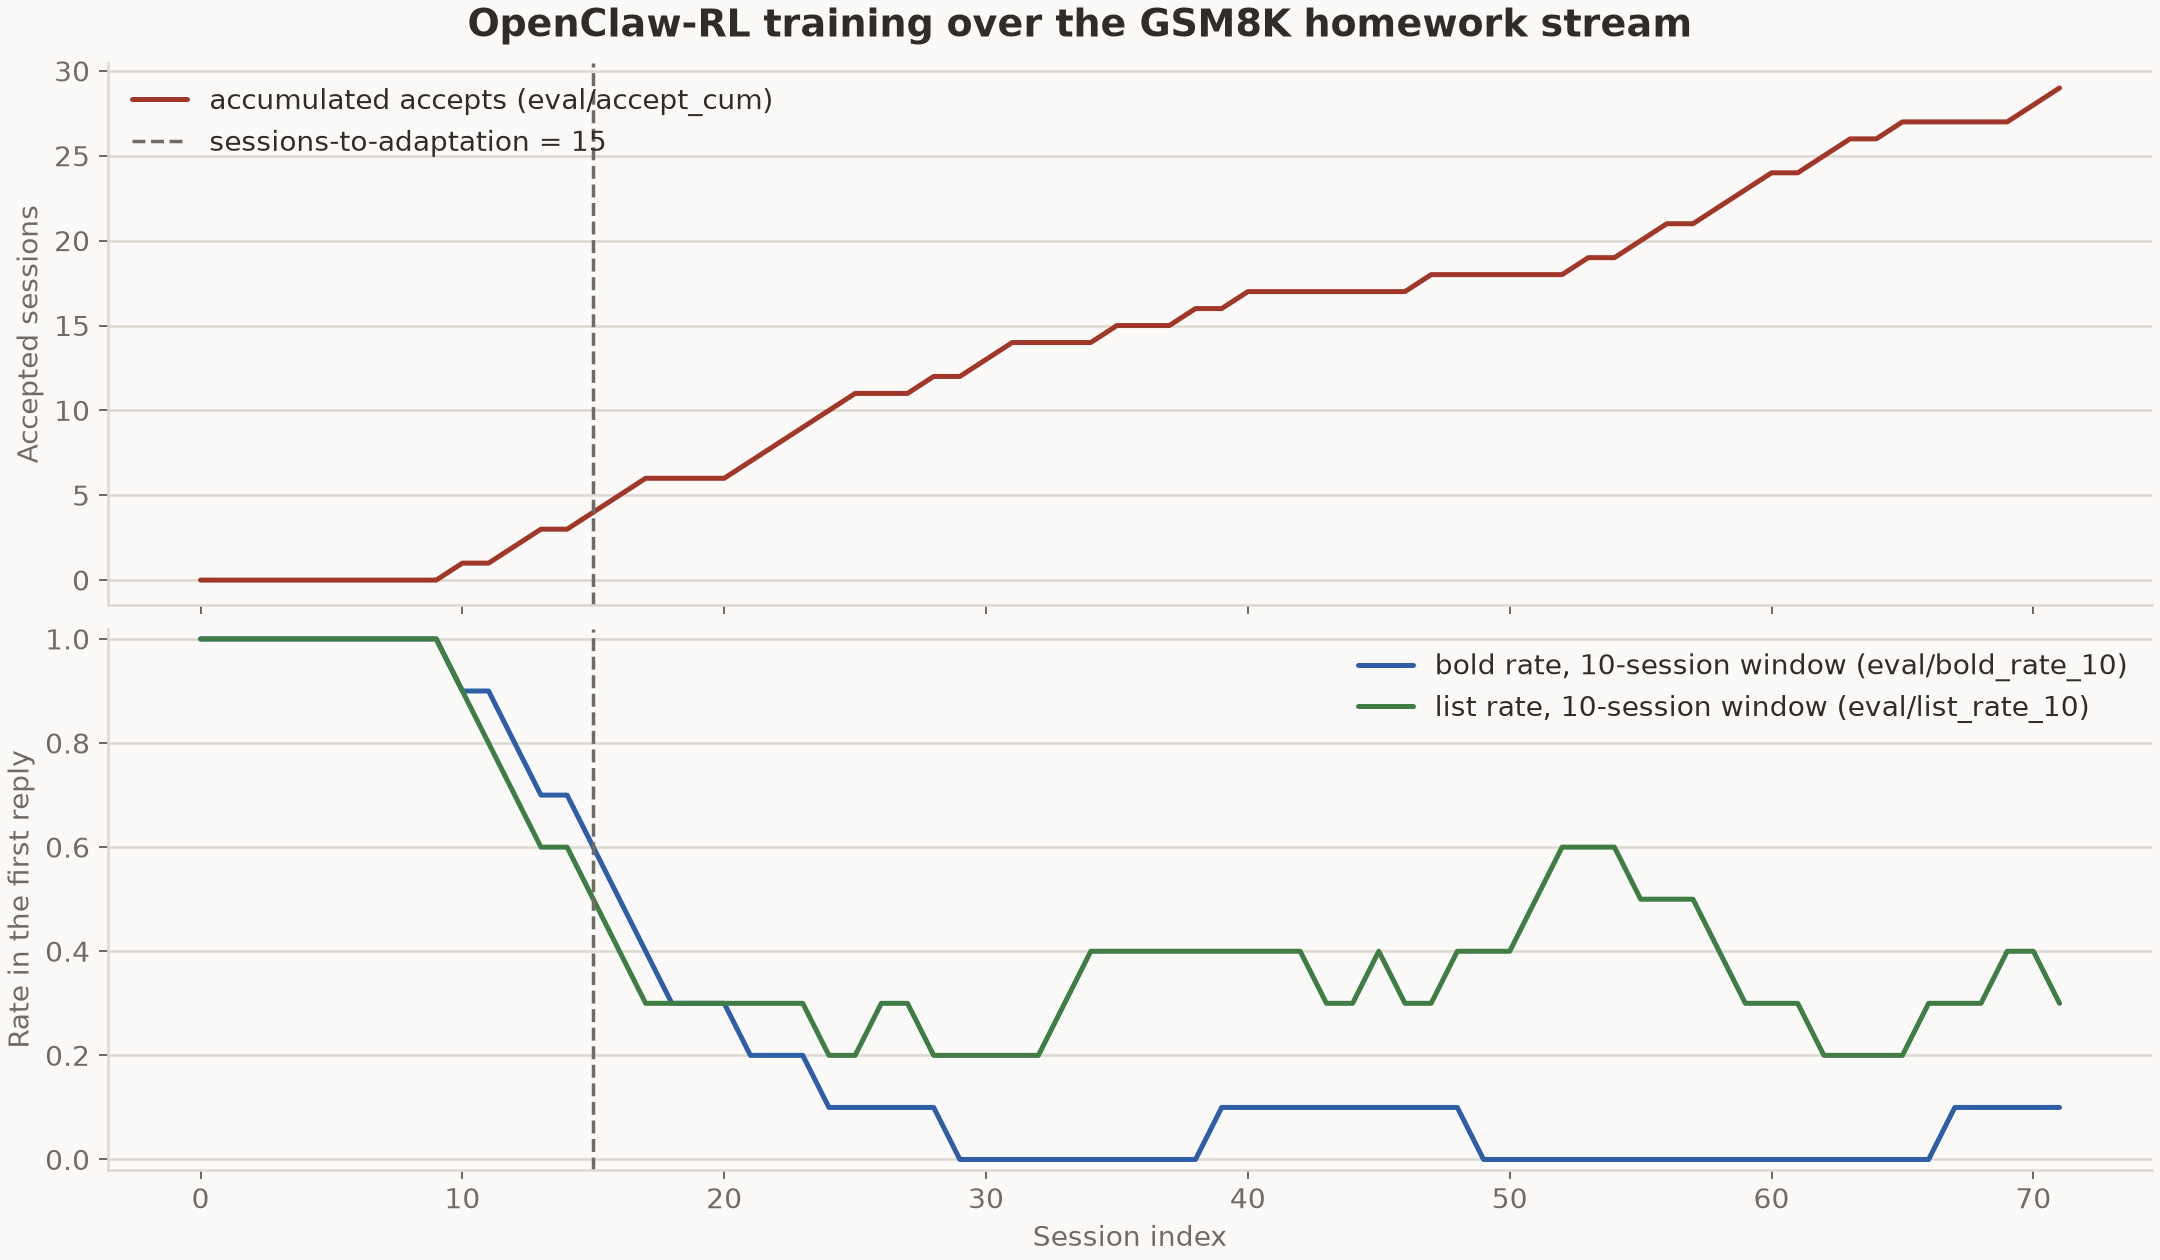

Data behind this chart, as committed beside it:
session, accept, bold, bullets, numbered, list, no_shown_work, no_gold_answer, style_clean, turns, first_reply_chars, accept_cum, accept_rate_10, bold_rate_10, list_rate_10, style_clean_rate_10
0, 0, 1, 0, 1, 1, 0, 0, 0, 4, 309, 0, 0.0, 1.0, 1.0, 0.0
1, 0, 1, 1, 0, 1, 0, 1, 0, 6, 1030, 0, 0.0, 1.0, 1.0, 0.0
2, 0, 1, 0, 1, 1, 0, 0, 0, 5, 1004, 0, 0.0, 1.0, 1.0, 0.0
3, 0, 1, 1, 1, 1, 0, 0, 0, 3, 809, 0, 0.0, 1.0, 1.0, 0.0
4, 0, 1, 1, 0, 1, 0, 0, 0, 5, 679, 0, 0.0, 1.0, 1.0, 0.0
5, 0, 1, 1, 0, 1, 1, 0, 0, 3, 422, 0, 0.0, 1.0, 1.0, 0.0
6, 0, 1, 1, 0, 1, 0, 0, 0, 4, 452, 0, 0.0, 1.0, 1.0, 0.0
7, 0, 1, 1, 0, 1, 0, 0, 0, 4, 729, 0, 0.0, 1.0, 1.0, 0.0
8, 0, 1, 1, 0, 1, 0, 0, 0, 8, 680, 0, 0.0, 1.0, 1.0, 0.0
9, 0, 1, 0, 1, 1, 0, 1, 0, 1, 509, 0, 0.0, 1.0, 1.0, 0.0
10, 1, 0, 0, 0, 0, 0, 0, 1, 3, 4252, 1, 0.1, 0.9, 0.9, 0.1
11, 0, 1, 0, 0, 0, 0, 0, 0, 5, 766, 1, 0.1, 0.9, 0.8, 0.1
12, 1, 0, 0, 0, 0, 0, 0, 1, 2, 317, 2, 0.2, 0.8, 0.7, 0.2
13, 1, 0, 0, 0, 0, 0, 0, 1, 3, 352, 3, 0.3, 0.7, 0.6, 0.3
14, 0, 1, 1, 0, 1, 0, 0, 0, 8, 961, 3, 0.3, 0.7, 0.6, 0.3
15, 1, 0, 0, 0, 0, 0, 0, 1, 2, 416, 4, 0.4, 0.6, 0.5, 0.4
16, 1, 0, 0, 0, 0, 0, 0, 1, 4, 761, 5, 0.5, 0.5, 0.4, 0.5
17, 1, 0, 0, 0, 0, 0, 0, 1, 3, 479, 6, 0.6, 0.4, 0.3, 0.6
18, 0, 0, 1, 0, 1, 0, 0, 0, 3, 580, 6, 0.6, 0.3, 0.3, 0.6
19, 0, 1, 1, 0, 1, 0, 0, 0, 8, 969, 6, 0.6, 0.3, 0.3, 0.6
20, 0, 0, 0, 0, 0, 0, 0, 1, 3, 220, 6, 0.5, 0.3, 0.3, 0.6
21, 1, 0, 0, 0, 0, 0, 0, 1, 2, 521, 7, 0.6, 0.2, 0.3, 0.7
22, 1, 0, 0, 0, 0, 0, 0, 1, 2, 634, 8, 0.6, 0.2, 0.3, 0.7
23, 1, 0, 0, 0, 0, 0, 0, 1, 2, 697, 9, 0.6, 0.2, 0.3, 0.7
24, 1, 0, 0, 0, 0, 0, 0, 1, 2, 659, 10, 0.7, 0.1, 0.2, 0.8
25, 1, 0, 0, 0, 0, 0, 0, 1, 2, 473, 11, 0.7, 0.1, 0.2, 0.8
26, 0, 0, 1, 0, 1, 0, 0, 0, 4, 942, 11, 0.6, 0.1, 0.3, 0.7
27, 0, 0, 0, 0, 0, 1, 1, 1, 3, 330, 11, 0.5, 0.1, 0.3, 0.7
28, 1, 0, 0, 0, 0, 0, 0, 1, 3, 581, 12, 0.6, 0.1, 0.2, 0.8
29, 0, 0, 1, 1, 1, 0, 0, 0, 3, 439, 12, 0.6, 0.0, 0.2, 0.8
30, 1, 0, 0, 0, 0, 0, 0, 1, 2, 455, 13, 0.7, 0.0, 0.2, 0.8
31, 1, 0, 0, 0, 0, 0, 0, 1, 8, 895, 14, 0.7, 0.0, 0.2, 0.8
32, 0, 0, 0, 0, 0, 0, 1, 1, 2, 636, 14, 0.6, 0.0, 0.2, 0.8
33, 0, 0, 1, 0, 1, 0, 0, 0, 3, 587, 14, 0.5, 0.0, 0.3, 0.7
34, 0, 0, 1, 0, 1, 0, 0, 0, 3, 669, 14, 0.4, 0.0, 0.4, 0.6
35, 1, 0, 0, 0, 0, 0, 0, 1, 3, 328, 15, 0.4, 0.0, 0.4, 0.6
36, 0, 0, 1, 0, 1, 0, 1, 0, 3, 529, 15, 0.4, 0.0, 0.4, 0.6
37, 0, 0, 0, 0, 0, 0, 1, 1, 1, 213, 15, 0.4, 0.0, 0.4, 0.6
38, 1, 0, 0, 0, 0, 0, 0, 1, 8, 1211, 16, 0.4, 0.0, 0.4, 0.6
39, 0, 1, 1, 0, 1, 0, 0, 0, 3, 870, 16, 0.4, 0.1, 0.4, 0.6
40, 1, 0, 0, 0, 0, 0, 0, 1, 2, 359, 17, 0.4, 0.1, 0.4, 0.6
41, 0, 0, 0, 0, 0, 0, 0, 1, 6, 748, 17, 0.3, 0.1, 0.4, 0.6
42, 0, 0, 0, 0, 0, 1, 1, 1, 8, 26, 17, 0.3, 0.1, 0.4, 0.6
43, 0, 0, 0, 0, 0, 0, 0, 1, 4, 967, 17, 0.3, 0.1, 0.3, 0.7
44, 0, 0, 1, 0, 1, 0, 0, 0, 3, 591, 17, 0.3, 0.1, 0.3, 0.7
45, 0, 0, 0, 1, 1, 0, 0, 0, 4, 277, 17, 0.2, 0.1, 0.4, 0.6
46, 0, 0, 0, 0, 0, 0, 1, 1, 4, 611, 17, 0.2, 0.1, 0.3, 0.7
47, 1, 0, 0, 0, 0, 0, 0, 1, 2, 429, 18, 0.3, 0.1, 0.3, 0.7
48, 0, 0, 0, 1, 1, 0, 0, 0, 3, 739, 18, 0.2, 0.1, 0.4, 0.6
49, 0, 0, 0, 1, 1, 0, 1, 0, 8, 486, 18, 0.2, 0.0, 0.4, 0.6
50, 0, 0, 0, 0, 0, 0, 1, 1, 2, 378, 18, 0.1, 0.0, 0.4, 0.6
51, 0, 0, 1, 0, 1, 0, 0, 0, 5, 740, 18, 0.1, 0.0, 0.5, 0.5
52, 0, 0, 0, 1, 1, 0, 0, 0, 5, 307, 18, 0.1, 0.0, 0.6, 0.4
53, 1, 0, 0, 0, 0, 0, 0, 1, 2, 148, 19, 0.2, 0.0, 0.6, 0.4
54, 0, 0, 1, 0, 1, 0, 0, 0, 3, 799, 19, 0.2, 0.0, 0.6, 0.4
55, 1, 0, 0, 0, 0, 0, 0, 1, 2, 450, 20, 0.3, 0.0, 0.5, 0.5
56, 1, 0, 0, 0, 0, 0, 0, 1, 3, 718, 21, 0.4, 0.0, 0.5, 0.5
57, 0, 0, 0, 0, 0, 0, 1, 1, 4, 312, 21, 0.3, 0.0, 0.5, 0.5
58, 1, 0, 0, 0, 0, 0, 0, 1, 3, 433, 22, 0.4, 0.0, 0.4, 0.6
59, 1, 0, 0, 0, 0, 0, 0, 1, 3, 275, 23, 0.5, 0.0, 0.3, 0.7
... 12 more rows
